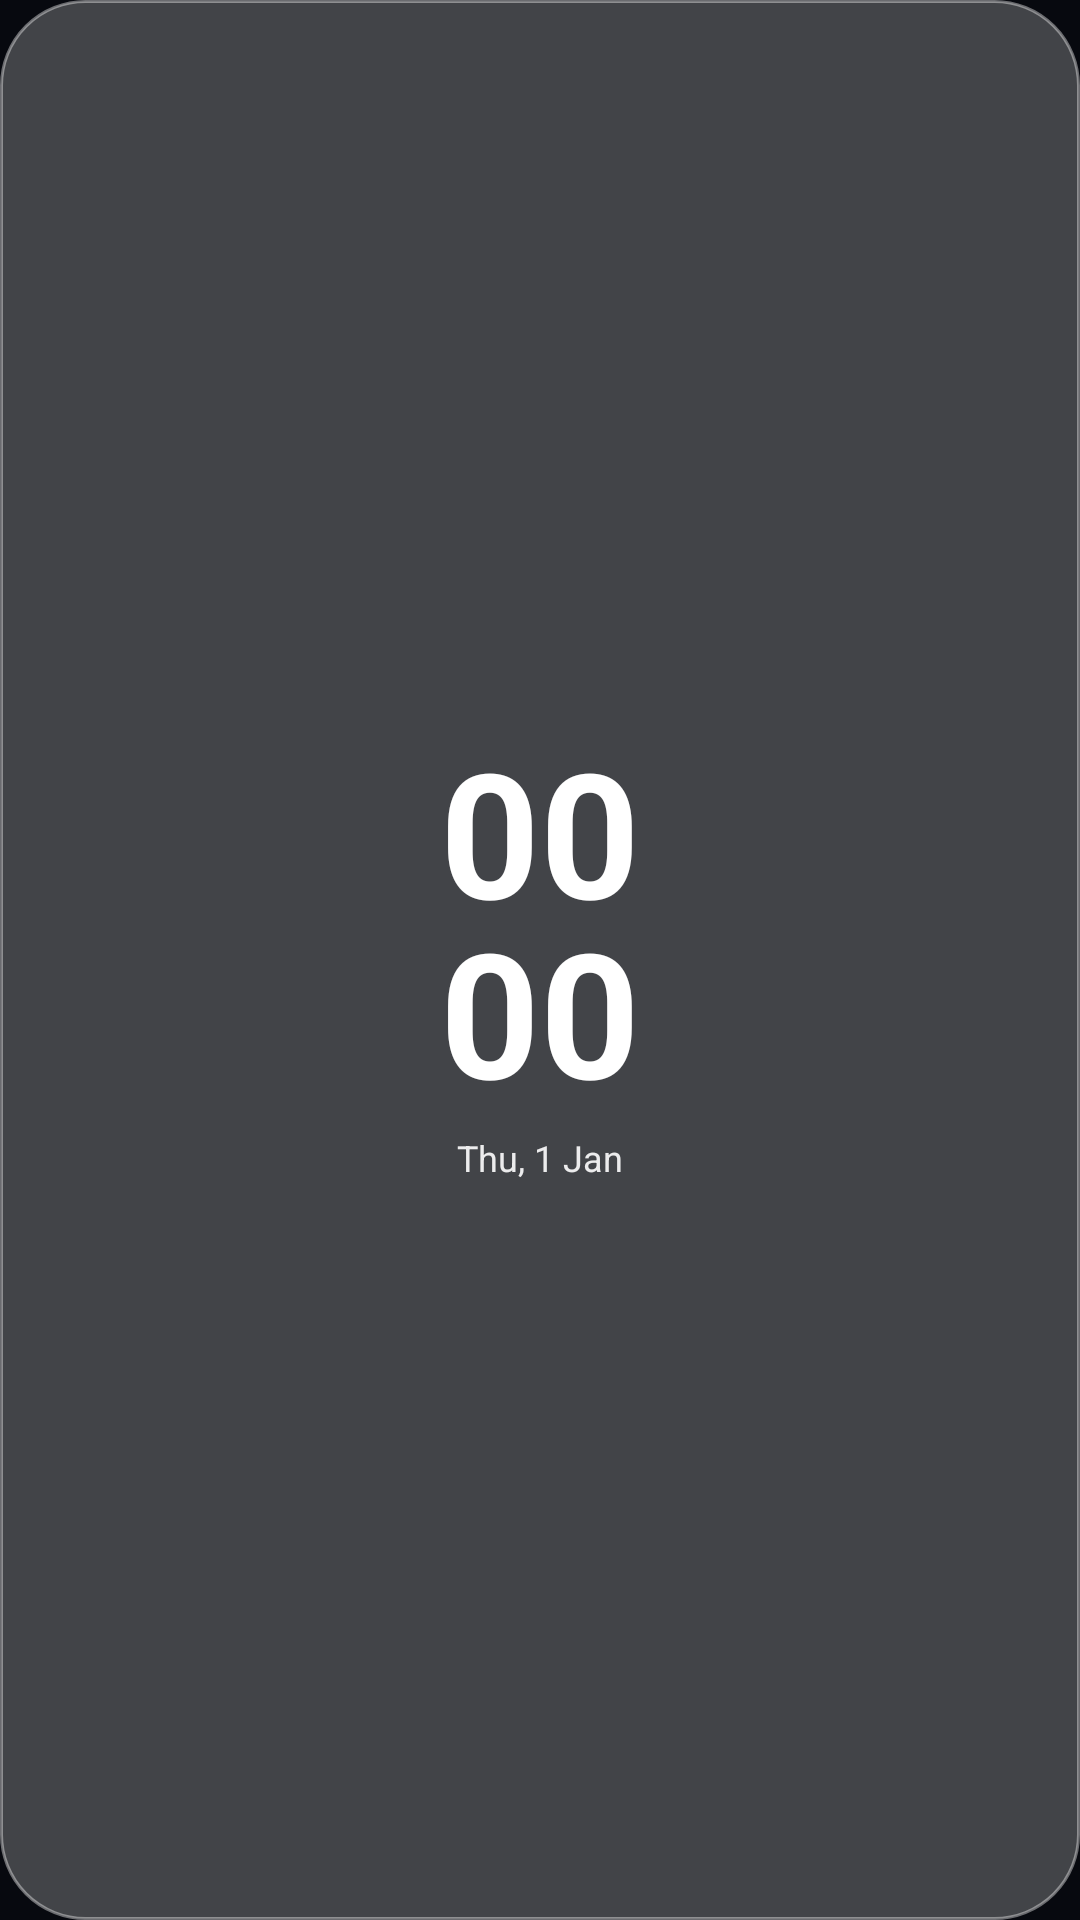

The Android layout XML behind this screen, and the referenced resources:
<!-- AndroidManifest.xml: application theme Theme.ImfinixLook -->
<!-- res/layout/widget_glass_clock.xml -->
<?xml version="1.0" encoding="utf-8"?>
<LinearLayout xmlns:android="http://schemas.android.com/apk/res/android"
    android:layout_width="match_parent"
    android:layout_height="match_parent"
    android:orientation="vertical"
    android:gravity="center"
    android:padding="10dp"
    android:background="@drawable/glass_bg">

    <TextClock
        android:layout_width="wrap_content"
        android:layout_height="wrap_content"
        android:includeFontPadding="false"
        android:format12Hour="HH"
        android:format24Hour="HH"
        android:textSize="58sp"
        android:textStyle="bold"
        android:textColor="#FFFFFF" />

    <TextClock
        android:layout_width="wrap_content"
        android:layout_height="wrap_content"
        android:layout_marginTop="-8dp"
        android:includeFontPadding="false"
        android:format12Hour="mm"
        android:format24Hour="mm"
        android:textSize="58sp"
        android:textStyle="bold"
        android:textColor="#FFFFFF" />

    <TextClock
        android:layout_width="wrap_content"
        android:layout_height="wrap_content"
        android:layout_marginTop="4dp"
        android:format12Hour="EEE, d MMM"
        android:format24Hour="EEE, d MMM"
        android:textSize="12sp"
        android:textColor="#E6FFFFFF" />
</LinearLayout>
<!-- resources referenced by this layout -->
<resources>
  <!-- drawable glass_bg (drawable) -->
  <?xml version="1.0" encoding="utf-8"?>
  <shape xmlns:android="http://schemas.android.com/apk/res/android" android:shape="rectangle">
      <solid android:color="#3DFFFFFF" />
      <stroke android:width="1dp" android:color="#66FFFFFF" />
      <corners android:radius="28dp" />
  </shape>
  <style name="Theme.ImfinixLook" parent="android:Theme.Material.NoActionBar">
          <item name="android:windowBackground">@color/bg</item>
          <item name="android:statusBarColor">@color/bg</item>
          <item name="android:navigationBarColor">@color/bg</item>
          <item name="android:windowLightStatusBar">false</item>
          <item name="android:colorAccent">@color/accent</item>
      </style>
  <color name="bg">#FF07090F</color>
  <color name="accent">#FF6C8CFF</color>
</resources>
